Run: headless pygame with SDL's dummy video driver; simulated clock (each Clock.tick advances the game by its frame time, no real sleeping); random seed 0; keys injected as events and as key.get_pressed() state; no mouse input.
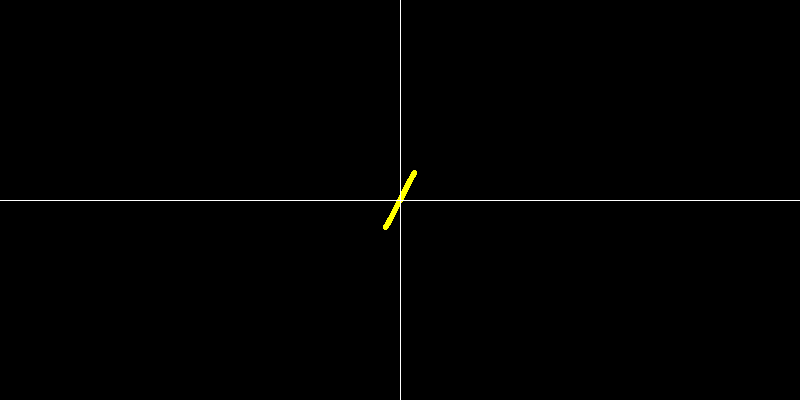
Frame 1 of 4 · flips 1–60 · no input
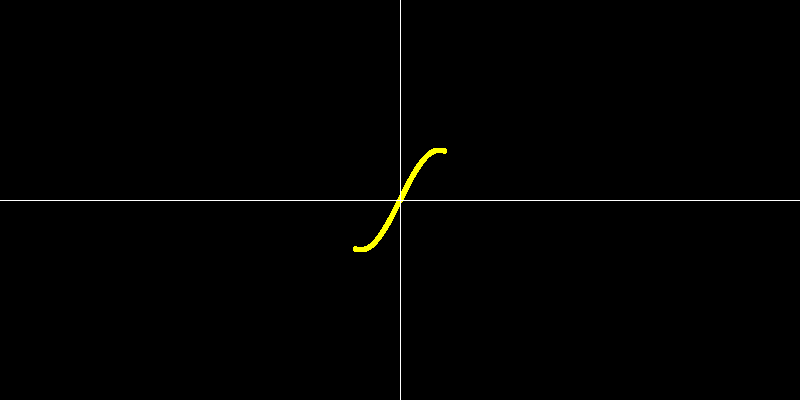
Frame 2 of 4 · flips 61–180 · tapped SPACE, RETURN · held RIGHT (→), D
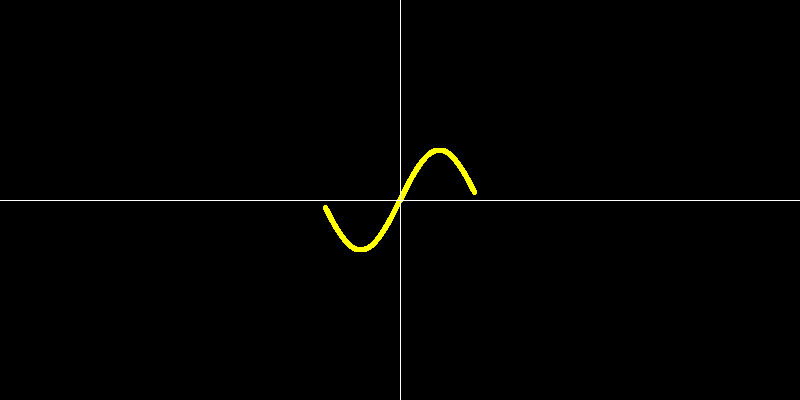
Frame 3 of 4 · flips 181–300 · held DOWN (↓), S
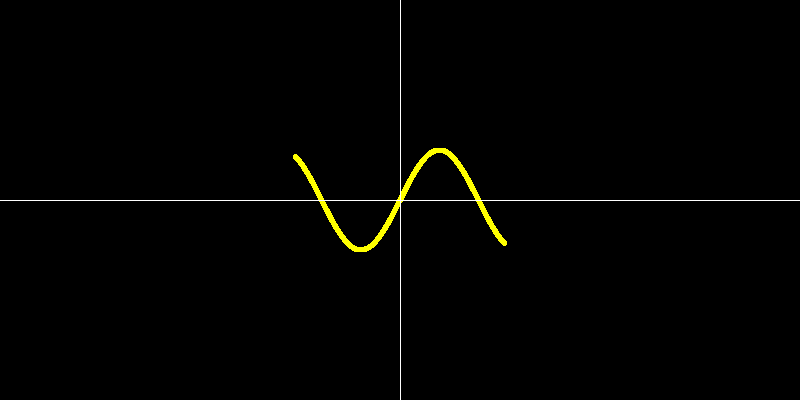
Frame 4 of 4 · flips 301–420 · held LEFT (←), A, UP (↑), W

The pygame program that drew these frames:

import pygame
import sys
import math


pygame.init()
screen = pygame.display.set_mode([800,400])
pygame.display.set_caption("Shapes")
pi = math.pi
coords = []

x, y = 0, 198
r, g = 255, 255
incX = True
addCoords = True

def drawAxes():
    pygame.draw.line(screen, (255,255,255), [0,200], [800,200])
    pygame.draw.line(screen, (255,255,255), [400,0], [400,400])

rotateX = False
i = 0
while True:
    
    for event in pygame.event.get():
        if event.type == pygame.QUIT:
            pygame.quit()
            sys.exit()
        if event.type == pygame.KEYDOWN:
            if event.key == pygame.K_x:
                if incX == False:
                    rotateX = True
        
    rx = x*25
    ry = (math.sin((x)))*50

    if addCoords:
        coords.append((rx,ry))
    
    if rotateX:
        if i <= 6.28:
            pygame.draw.rect(screen, (0,0,0), [0,0,800,400])
            for coord in coords:
                newY= coord[1]*math.cos(i)
                x = coord[0]
                pygame.draw.ellipse(screen, (255,255,0), [398+x,y-newY,5,5])
                pygame.draw.ellipse(screen, (255,255,0), [398-x,y+newY,5,5])
            i += 0.01
        else:
            i = 0
    drawAxes()

    pygame.draw.ellipse(screen, (r,g,0), [398+rx,y-ry,5,5])
    pygame.draw.ellipse(screen, (r,g,0), [398-rx,y+ry,5,5])

    if x >= 1.57*4:
        incX = False
        addCoords = False
        rotateX = True
    if incX:
        x += 0.01
    pygame.time.delay(1)
    pygame.display.flip()
